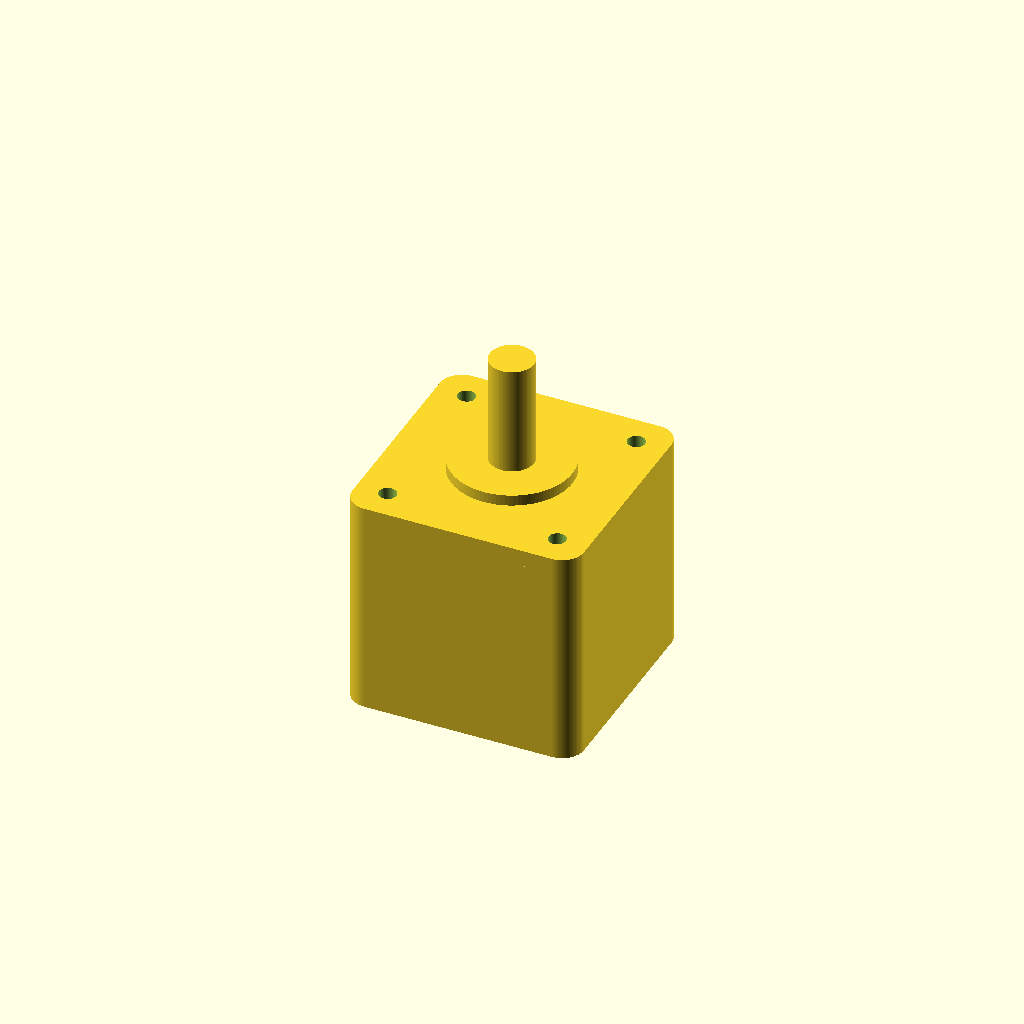
Cell 1 — every parameter at its default value.
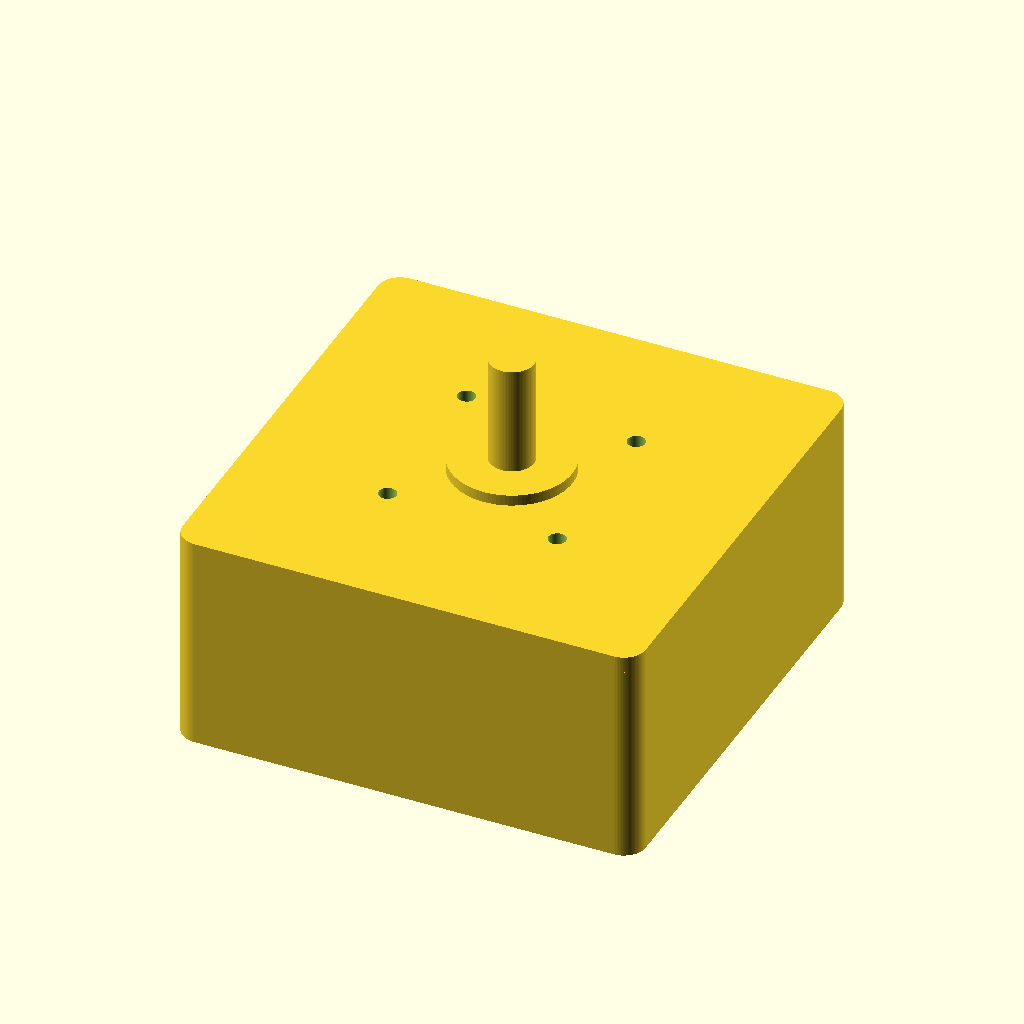
Cell 2: the same model with face_w = 84.6.
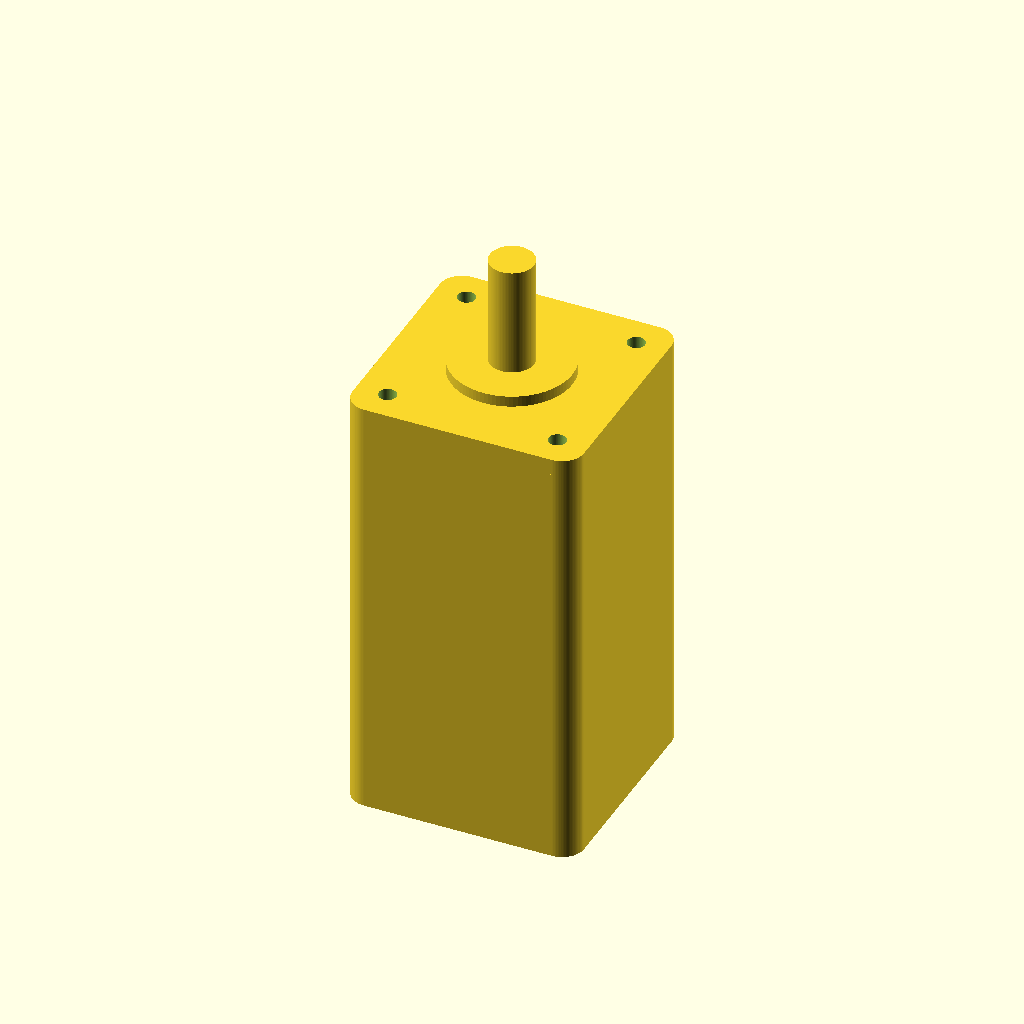
Cell 3: body_len = 80 (everything else at default).
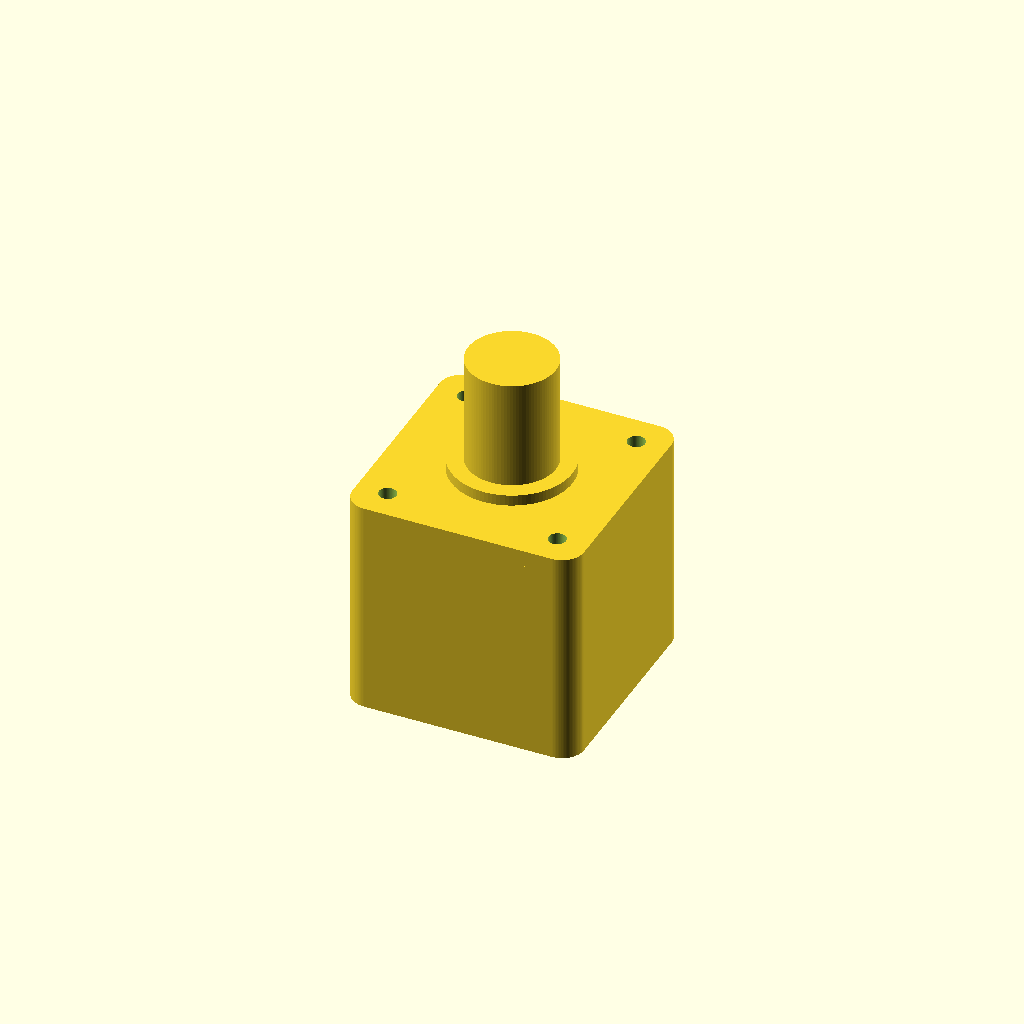
Cell 4: the same model with shaft_d = 16.
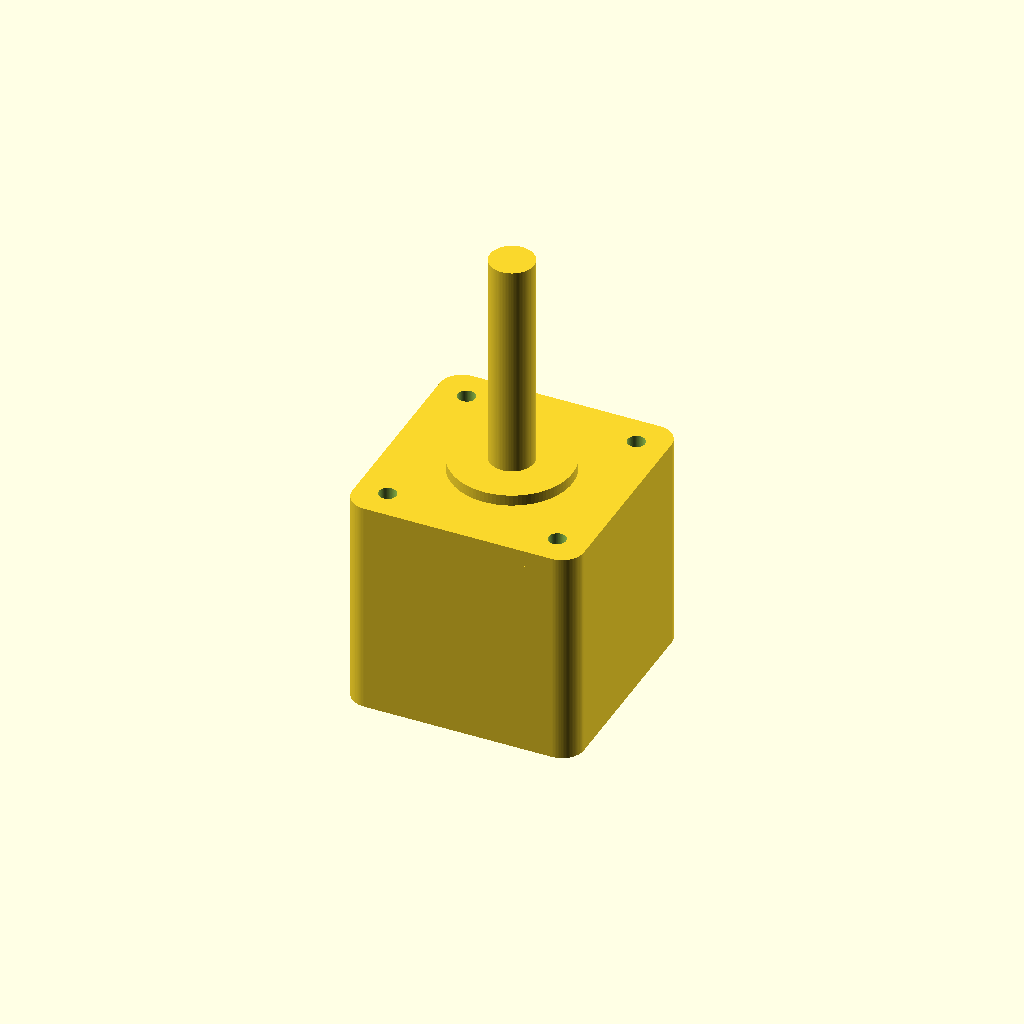
Cell 5: the same model with shaft_len = 40.
One fixed orthographic camera (rotation 55°, 0°, 25°; colour scheme Cornfield) for every cell.
Source of the model, results/nopscadlib/baselines/gpt52/scad/stepper_motor__NEMA17_40L280.scad:
$fn=96;

face_w = 42.3;
body_len = 40.0;

shaft_d = 8.0;
shaft_len = 20.0;

mount_spacing = 31.0;
mount_hole_d = 3.2;

front_plate_th = 3.0;
boss_d = 22.0;
boss_h = 2.0;

corner_r = 4.0;

module rounded_square_prism(w, h, r, t){
    linear_extrude(height=t, center=true)
        offset(r=r)
            square([w-2*r, h-2*r], center=true);
}

module motor_body(){
    translate([0,0,0])
        rounded_square_prism(face_w, face_w, corner_r, body_len);
}

module front_plate(){
    translate([0,0, body_len/2 - front_plate_th/2])
        rounded_square_prism(face_w, face_w, corner_r, front_plate_th);
}

module pilot_boss(){
    translate([0,0, body_len/2 + boss_h/2])
        cylinder(d=boss_d, h=boss_h, center=true);
}

module shaft(){
    translate([0,0, body_len/2 + boss_h + shaft_len/2])
        cylinder(d=shaft_d, h=shaft_len, center=true);
}

module mounting_holes(){
    zc = body_len/2 - front_plate_th/2;
    for (x = [-mount_spacing/2, mount_spacing/2])
        for (y = [-mount_spacing/2, mount_spacing/2])
            translate([x,y,zc])
                cylinder(d=mount_hole_d, h=front_plate_th+0.6, center=true);
}

module stepper_motor(){
    difference(){
        union(){
            motor_body();
            front_plate();
            pilot_boss();
            shaft();
        }
        mounting_holes();
    }
}

stepper_motor();
Parameter table extracted from the source (name, type, default, range or options):
face_w: number, default 42.3
body_len: number, default 40
shaft_d: number, default 8
shaft_len: number, default 20
mount_spacing: number, default 31
mount_hole_d: number, default 3.2
front_plate_th: number, default 3
boss_d: number, default 22
boss_h: number, default 2
corner_r: number, default 4
